Run: headless pygame with SDL's dummy video driver; simulated clock (each Clock.tick advances the game by its frame time, no real sleeping); random seed 0; keys injected as events and as key.get_pressed() state; no mouse input.
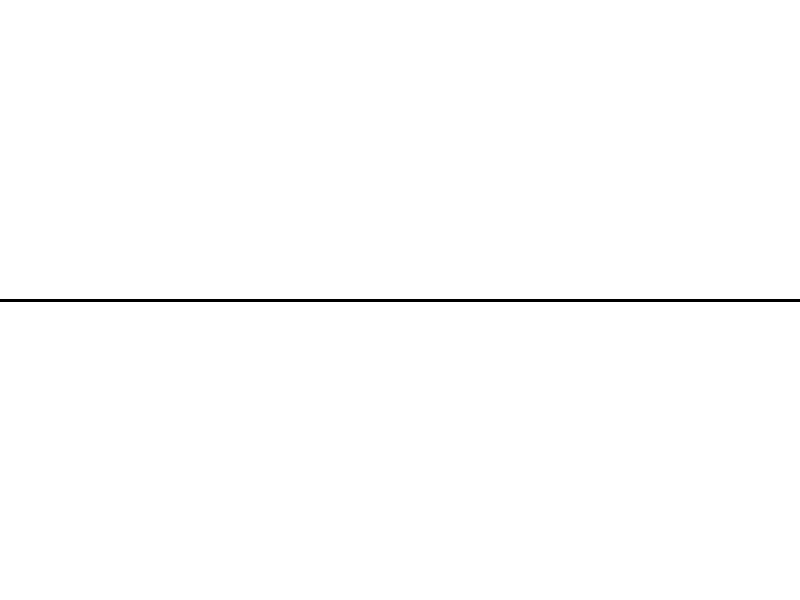
Frame 1 of 4 · flips 1–60 · no input
Frame 2 of 4 · flips 61–180 · tapped SPACE, RETURN · held RIGHT (→), D · screen unchanged from frame 1, image omitted
Frame 3 of 4 · flips 181–300 · held DOWN (↓), S · screen unchanged from frame 2, image omitted
Frame 4 of 4 · flips 301–420 · held LEFT (←), A, UP (↑), W · screen unchanged from frame 3, image omitted

The pygame program that drew these frames:

import pygame, time
pygame.init()
tamanho = (800,600)
tela = pygame.display.set_mode( tamanho )
clock = pygame.time.Clock()

pygame.display.set_caption("Exemplo 01")


preto = (0,0,0)
branco = (255,255,255)

while True:
    for evento in pygame.event.get():
        if evento.type == pygame.QUIT:
            quit()

    tela.fill(branco)
    pygame.draw.line(tela,preto,(0,300),(800,300), 3) #linha preta
    
    pygame.display.update()




pygame.quit()
